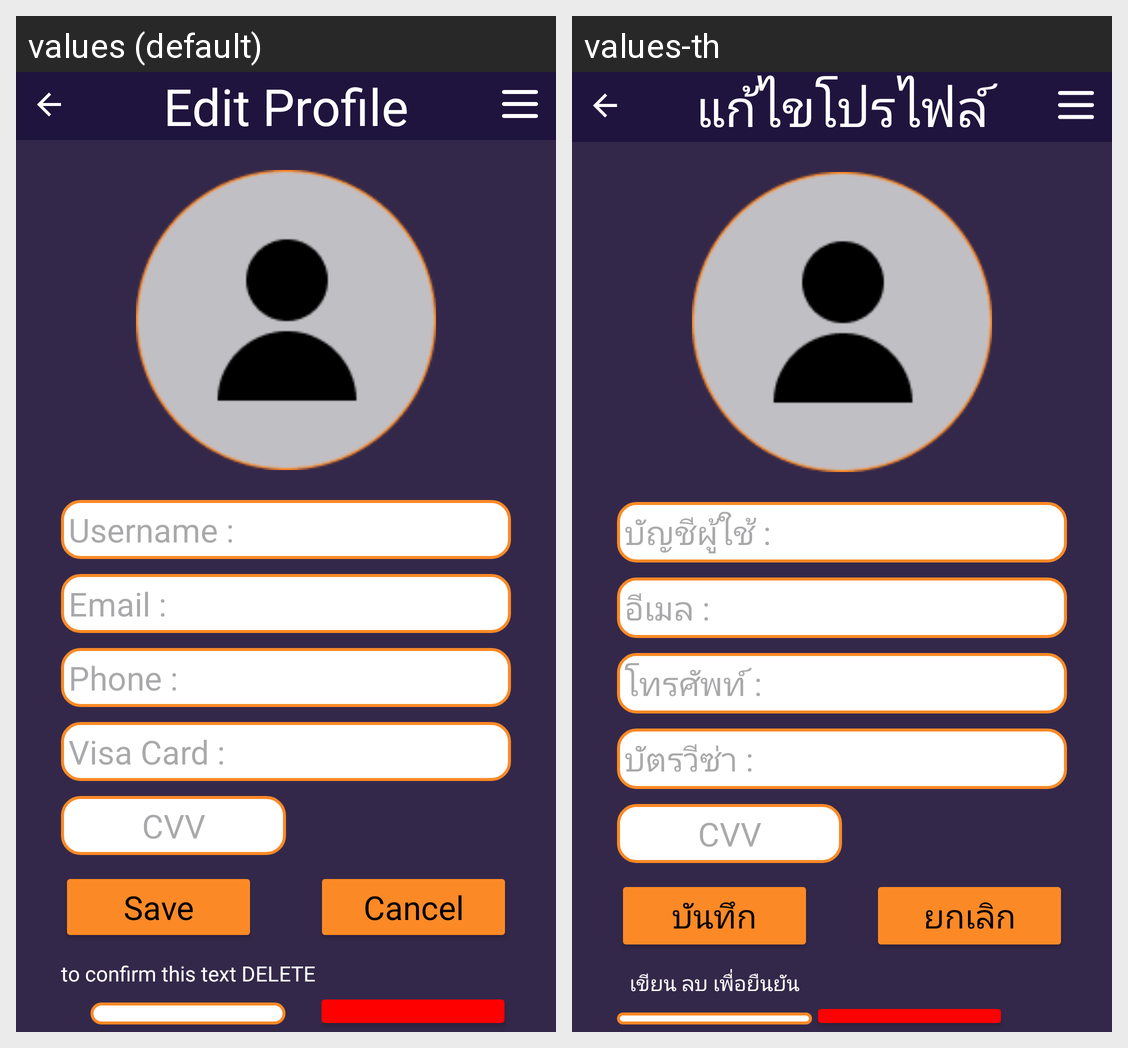

Strings drawn on this Android screen and how each of the app's shown locales translates them:
Android screen res/layout/edit_profile.xml rendered under 2 locales, left to right: values (default), values-th. Device: Nexus 5 (rendered at 1080×1920; each locale shown at half size, 540×960, under a caption strip naming it); theme Theme.Cs361_project.
Strings drawn on this screen, with the default value and each locale's value (text and hints the layout hard-codes, and strings that could not be matched under every locale, appear in the picture but are not listed):

edit_profile
  values: Edit Profile
  values-th: แก้ไขโปรไฟล์

username
  values: Username :
  values-th: บัญชีผู้ใช้ : 

email
  values: Email :
  values-th: อีเมล : 

phone
  values: Phone :
  values-th: โทรศัพท์ :

visa_card
  values: Visa Card :
  values-th: บัตรวีซ่า : 

cvv
  values: CVV
  values-th: CVV

save
  values: Save
  values-th: บันทึก

cancel
  values: Cancel
  values-th: ยกเลิก

text_delete
  values: to confirm this text DELETE
  values-th: เขียน ลบ เพื่อยืนยัน
